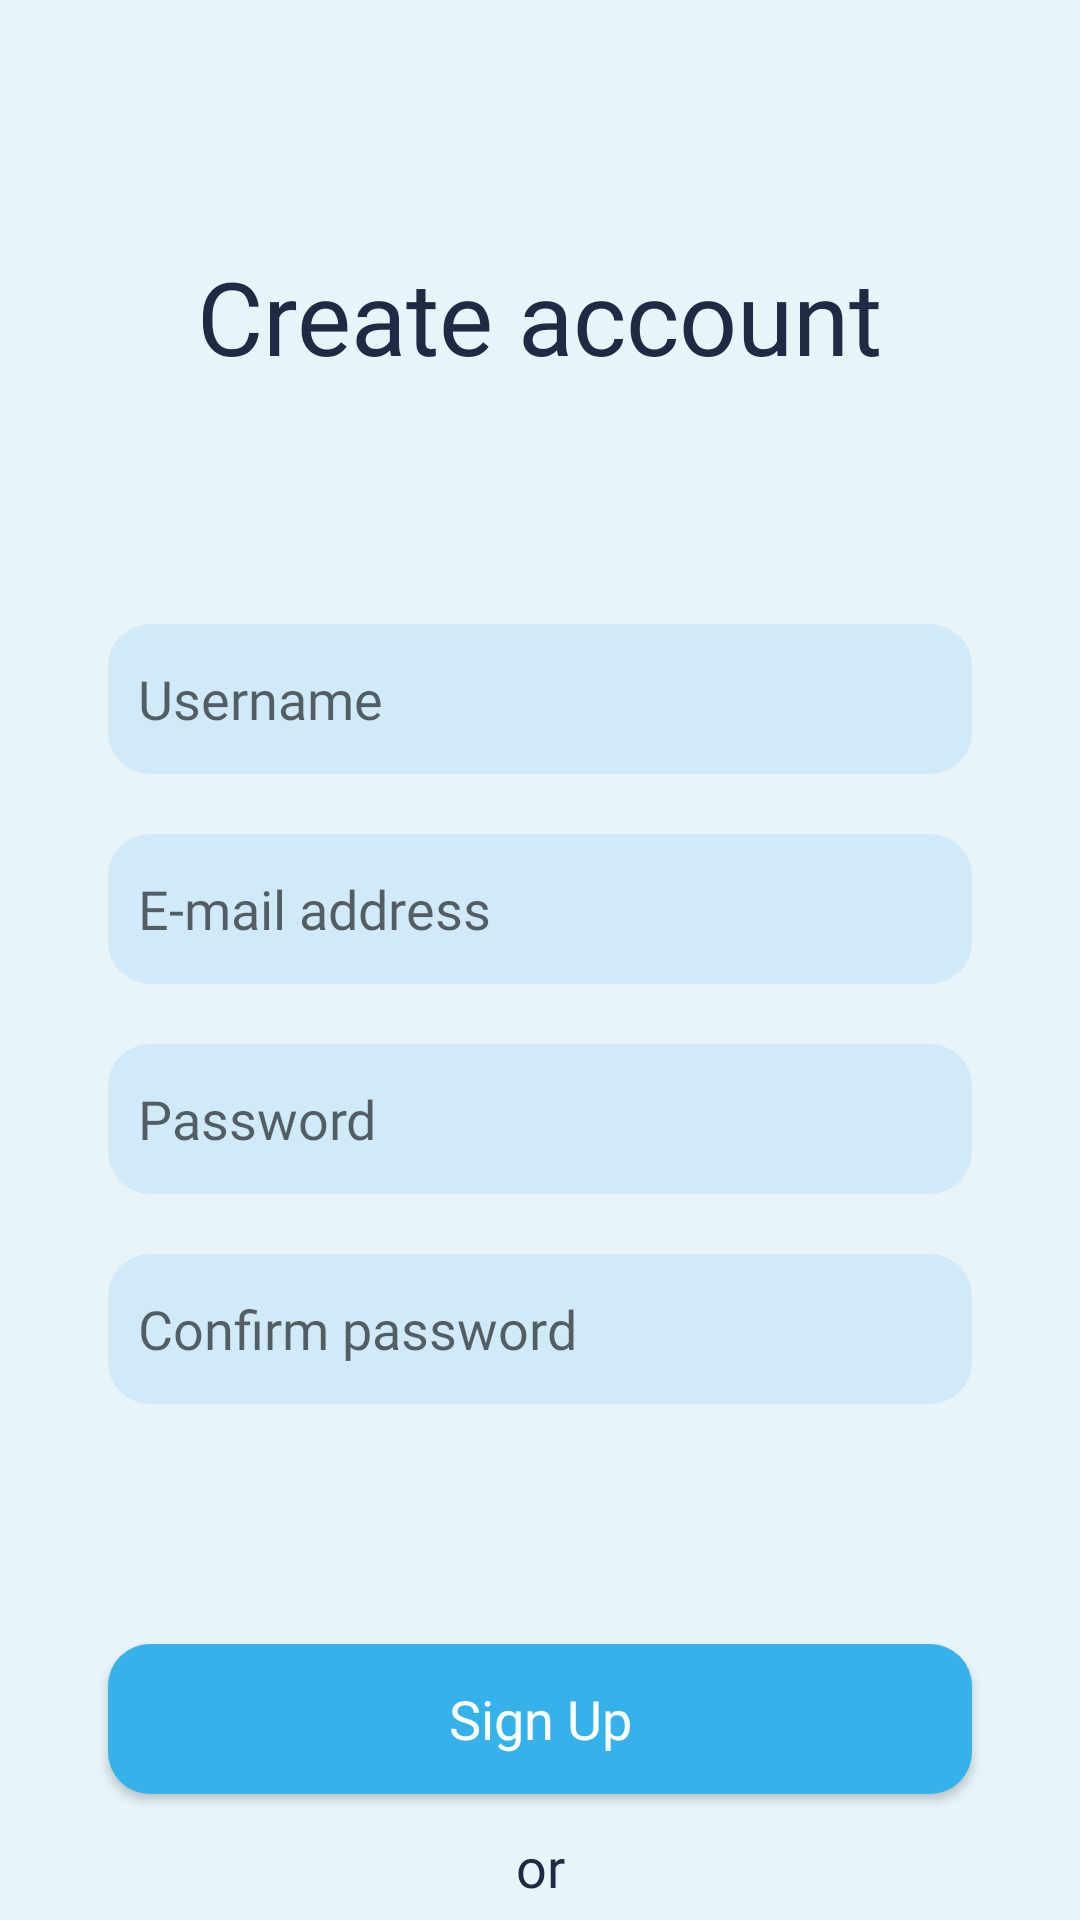

Reconstruct the res/layout file that produces this screen, plus the resources it refers to.
<!-- AndroidManifest.xml: application theme Theme.lucky13. -->
<!-- res/layout/activity_patient_account_create.xml -->
<?xml version="1.0" encoding="utf-8"?>
<androidx.constraintlayout.widget.ConstraintLayout xmlns:android="http://schemas.android.com/apk/res/android"
    xmlns:app="http://schemas.android.com/apk/res-auto"
    xmlns:tools="http://schemas.android.com/tools"
    android:layout_width="match_parent"
    android:layout_height="match_parent"
    android:background="@color/background_light_blue"
    tools:context=".activities.patient_path.CreatePatientAccountActivity">

    <TextView
        android:id="@+id/doctorCreateDescriptionText"
        android:layout_width="wrap_content"
        android:layout_height="wrap_content"
        android:fontFamily="@font/montserrat_bold"
        android:text="@string/patientcreate_create_account"
        android:textColor="@color/very_dark_grey"
        android:textSize="34sp"


        app:layout_constraintBottom_toTopOf="@+id/guideline5"
        app:layout_constraintEnd_toEndOf="parent"
        app:layout_constraintStart_toStartOf="parent" />

    <EditText
        android:id="@+id/patientcreateUsernameTextEdit"
        android:layout_width="0dp"
        android:layout_height="wrap_content"
        android:layout_marginTop="80dp"
        android:background="@drawable/blue_gray_round_textedit"
        android:ems="10"

        android:fontFamily="@font/montserrat_regular"
        android:hint="@string/patientcreate_username"
        android:textSize="18sp"
        android:inputType="textPersonName"
        android:minHeight="48dp"
        android:padding="10dp"

        app:layout_constraintEnd_toStartOf="@+id/guideline7"
        app:layout_constraintStart_toStartOf="@+id/guideline6"
        app:layout_constraintTop_toTopOf="@+id/guideline5" />

    <EditText
        android:id="@+id/patientCreateEmailTextEdit"
        android:layout_width="0dp"
        android:layout_height="wrap_content"
        android:layout_marginTop="20dp"
        android:background="@drawable/blue_gray_round_textedit"
        android:ems="10"
        android:fontFamily="@font/montserrat_regular"
        android:hint="@string/patientcreate_email_address"
        android:textSize="18sp"
        android:inputType="textEmailAddress"
        android:minHeight="48dp"
        android:padding="10dp"

        app:layout_constraintEnd_toStartOf="@+id/guideline7"
        app:layout_constraintStart_toStartOf="@+id/guideline6"
        app:layout_constraintTop_toBottomOf="@+id/patientcreateUsernameTextEdit" />

    <EditText
        android:id="@+id/patientCreatePasswordTextEdit"
        android:layout_width="0dp"
        android:layout_height="wrap_content"
        android:layout_marginTop="20dp"
        android:background="@drawable/blue_gray_round_textedit"
        android:ems="10"
        android:fontFamily="@font/montserrat_regular"
        android:hint="@string/patientcreate_password"
        android:textSize="18sp"
        android:inputType="textPassword"
        android:minHeight="48dp"
        android:padding="10dp"

        app:layout_constraintEnd_toStartOf="@+id/guideline7"
        app:layout_constraintStart_toStartOf="@+id/guideline6"
        app:layout_constraintTop_toBottomOf="@+id/patientCreateEmailTextEdit" />

    <EditText
        android:id="@+id/patientcreatePasswordConfirmTextEdit"
        android:layout_width="0dp"
        android:layout_height="wrap_content"
        android:layout_marginTop="20dp"
        android:background="@drawable/blue_gray_round_textedit"
        android:ems="10"
        android:fontFamily="@font/montserrat_regular"
        android:hint="@string/patientcreate_confirm_password"
        android:textSize="18sp"
        android:inputType="textPassword"
        android:minHeight="48dp"
        android:padding="10dp"

        app:layout_constraintEnd_toStartOf="@+id/guideline7"
        app:layout_constraintStart_toStartOf="@+id/guideline6"
        app:layout_constraintTop_toBottomOf="@+id/patientCreatePasswordTextEdit" />

    <androidx.appcompat.widget.AppCompatButton

        android:id="@+id/patientCreateSignInButton"
        android:layout_width="0dp"
        android:layout_height="wrap_content"
        android:layout_marginTop="80dp"

        android:background="@drawable/blue_round_button"

        android:fontFamily="@font/montserrat_regular"
        android:text="@string/patientcreate_sign_up"
        android:textAllCaps="false"
        android:textColor="@color/white"
        android:textSize="18sp"

        app:layout_constraintEnd_toStartOf="@+id/guideline7"
        app:layout_constraintHorizontal_bias="0.5"
        app:layout_constraintStart_toStartOf="@+id/guideline6"
        app:layout_constraintTop_toBottomOf="@+id/patientcreatePasswordConfirmTextEdit"
        />

    <RelativeLayout
        android:layout_width="0dp"
        android:layout_height="wrap_content"
        android:layout_marginTop="12dp"
        app:layout_constraintEnd_toStartOf="@+id/guideline7"
        app:layout_constraintStart_toStartOf="@+id/guideline6"
        app:layout_constraintTop_toBottomOf="@+id/patientcreateOrText">

        <ImageView
            android:id="@+id/imageButton"
            android:layout_width="30dp"
            android:layout_height="30dp"
            android:layout_marginStart="10dp"
            android:layout_marginTop="10dp"
            android:background="@drawable/googleicon"
            android:elevation="3dp"/>


        <androidx.appcompat.widget.AppCompatButton
            android:id="@+id/patientCreateSignInWithGoogleButton"
            android:layout_width="match_parent"
            android:layout_height="wrap_content"
            android:background="@drawable/white_blue_border_button"
            android:fontFamily="@font/montserrat_regular"
            android:gravity="center"
            android:paddingStart="20dp"

            android:text="@string/patientcreate_continue_with_google"
            android:textAllCaps="false"
            android:textColor="@color/light_blue"
            android:textSize="18sp" />

    </RelativeLayout>


    <TextView
        android:id="@+id/patientcreateOrText"
        android:layout_width="wrap_content"
        android:layout_height="wrap_content"
        android:layout_marginTop="12dp"
        android:fontFamily="@font/montserrat_regular"
        android:text="@string/patientcreate_or"
        android:textColor="@color/very_dark_grey"
        android:textSize="18sp"

        app:layout_constraintEnd_toEndOf="parent"
        app:layout_constraintHorizontal_bias="0.5"
        app:layout_constraintStart_toStartOf="parent"
        app:layout_constraintTop_toBottomOf="@+id/patientCreateSignInButton" />

    <androidx.constraintlayout.widget.Guideline
        android:id="@+id/guideline5"
        android:layout_width="wrap_content"
        android:layout_height="wrap_content"
        android:orientation="horizontal"
        app:layout_constraintGuide_percent="0.2" />

    <androidx.constraintlayout.widget.Guideline
        android:id="@+id/guideline6"
        android:layout_width="wrap_content"
        android:layout_height="wrap_content"
        android:orientation="vertical"
        app:layout_constraintGuide_percent="0.1" />

    <androidx.constraintlayout.widget.Guideline
        android:id="@+id/guideline7"
        android:layout_width="wrap_content"
        android:layout_height="wrap_content"
        android:orientation="vertical"
        app:layout_constraintGuide_percent="0.9" />

</androidx.constraintlayout.widget.ConstraintLayout>
<!-- resources referenced by this layout -->
<resources>
  <color name="background_light_blue">#e8f4f8</color>
  <color name="light_blue">#36b2eb</color>
  <color name="very_dark_grey">#202A44</color>
  <color name="white">#FFFFFFFF</color>
  <!-- drawable blue_gray_round_textedit (drawable) -->
  <?xml version="1.0" encoding="utf-8"?>
  <shape xmlns:android="http://schemas.android.com/apk/res/android"
      android:shape="rectangle" android:padding="10dp">
      <solid android:color="@color/darker_blue_gray"/>
      <corners android:radius="14dp"/>
      <size android:height="50dp"/>
  </shape>
  <!-- drawable blue_round_button (drawable) -->
  <?xml version="1.0" encoding="utf-8"?>
  <shape xmlns:android="http://schemas.android.com/apk/res/android"
      android:shape="rectangle" android:padding="10dp">
      <solid android:color="@color/light_blue"/>
      <corners android:radius="14dp"/>
      <size android:height="50dp"/>
  </shape>
  <!-- drawable googleicon: png bitmap (drawable, 616 bytes) -->
  <!-- drawable white_blue_border_button (drawable) -->
  <?xml version="1.0" encoding="utf-8"?>
  <shape xmlns:android="http://schemas.android.com/apk/res/android"
      android:shape="rectangle">
      <corners android:radius="14dp"/>
      <solid android:color="@color/white"/>
      <stroke android:width="5px" android:color="@color/light_blue" />
      <size android:height="50dp"/>
  </shape>
  <string name="patientcreate_confirm_password">Confirm password</string>
  <string name="patientcreate_continue_with_google">Continue with Google</string>
  <string name="patientcreate_create_account">Create account</string>
  <string name="patientcreate_email_address">E-mail address</string>
  <string name="patientcreate_or">or</string>
  <string name="patientcreate_password">Password</string>
  <string name="patientcreate_sign_up">Sign Up</string>
  <string name="patientcreate_username">Username</string>
  <style name="Theme.lucky13." parent="Theme.MaterialComponents.Light.NoActionBar">
          
          <item name="colorPrimary">@color/purple_500</item>
          <item name="colorPrimaryVariant">@color/purple_700</item>
          <item name="colorOnPrimary">@color/white</item>
          
          <item name="colorSecondary">@color/teal_200</item>
          <item name="colorSecondaryVariant">@color/teal_700</item>
          <item name="colorOnSecondary">@color/black</item>
          
          <item name="android:statusBarColor">@color/background_light_blue</item>
          
  
      </style>
  <color name="darker_blue_gray">#d0eaf9</color>
  <color name="purple_500">#FF6200EE</color>
  <color name="purple_700">#FF3700B3</color>
  <color name="teal_200">#FF03DAC5</color>
  <color name="teal_700">#FF018786</color>
  <color name="black">#FF000000</color>
</resources>
